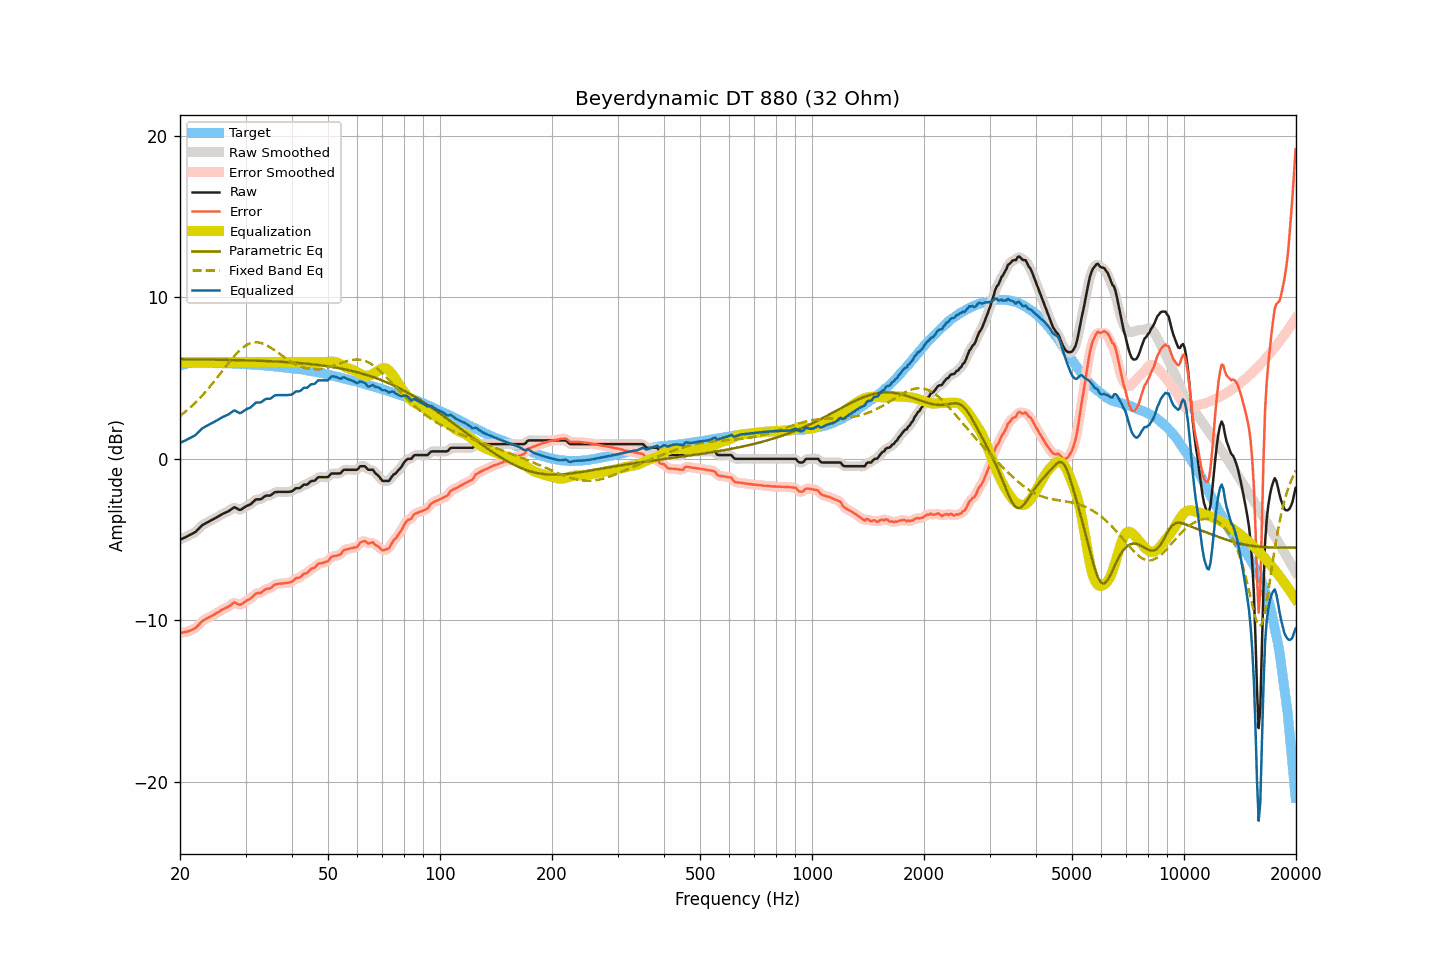

Source data for this figure (header and first rows):
frequency, raw, smoothed, error, error_smoothed, equalization, parametric_eq, fixed_band_eq, equalized_raw, equalized_smoothed, target
20.00, -5.01, -5.01, -10.79, -10.79, 6.00, 6.17, 2.66, 0.99, 0.99, 5.78
20.20, -4.97, -4.97, -10.78, -10.78, 6.00, 6.17, 2.74, 1.03, 1.03, 5.81
20.40, -4.92, -4.92, -10.76, -10.76, 6.00, 6.16, 2.81, 1.08, 1.08, 5.84
20.61, -4.88, -4.88, -10.74, -10.74, 6.00, 6.16, 2.89, 1.12, 1.12, 5.86
20.81, -4.83, -4.83, -10.72, -10.72, 6.00, 6.16, 2.98, 1.17, 1.17, 5.89
21.02, -4.78, -4.78, -10.70, -10.69, 6.00, 6.16, 3.06, 1.22, 1.22, 5.92
21.23, -4.73, -4.73, -10.66, -10.66, 6.00, 6.16, 3.15, 1.27, 1.27, 5.93
21.44, -4.68, -4.68, -10.61, -10.61, 6.00, 6.16, 3.24, 1.32, 1.32, 5.94
21.66, -4.62, -4.63, -10.57, -10.57, 6.00, 6.16, 3.33, 1.38, 1.37, 5.94
21.87, -4.57, -4.57, -10.51, -10.51, 6.00, 6.16, 3.43, 1.43, 1.43, 5.94
22.09, -4.50, -4.49, -10.45, -10.44, 6.00, 6.16, 3.52, 1.50, 1.51, 5.95
22.31, -4.40, -4.40, -10.35, -10.36, 6.00, 6.16, 3.62, 1.60, 1.60, 5.95
22.54, -4.30, -4.30, -10.25, -10.25, 6.00, 6.16, 3.73, 1.70, 1.70, 5.95
22.76, -4.20, -4.20, -10.15, -10.15, 6.00, 6.15, 3.83, 1.80, 1.80, 5.95
22.99, -4.10, -4.11, -10.04, -10.06, 6.00, 6.15, 3.94, 1.90, 1.89, 5.94
23.22, -4.05, -4.04, -9.99, -9.98, 6.00, 6.15, 4.05, 1.95, 1.96, 5.94
23.45, -3.99, -3.99, -9.93, -9.93, 6.00, 6.15, 4.16, 2.01, 2.01, 5.94
23.69, -3.94, -3.94, -9.88, -9.88, 6.00, 6.15, 4.28, 2.06, 2.06, 5.94
23.92, -3.89, -3.89, -9.83, -9.83, 6.00, 6.15, 4.40, 2.11, 2.11, 5.94
24.16, -3.83, -3.83, -9.78, -9.78, 6.00, 6.15, 4.52, 2.17, 2.17, 5.95
24.40, -3.78, -3.78, -9.72, -9.72, 6.00, 6.14, 4.64, 2.22, 2.22, 5.95
24.65, -3.73, -3.73, -9.67, -9.67, 6.00, 6.14, 4.76, 2.27, 2.27, 5.94
24.89, -3.67, -3.67, -9.60, -9.61, 6.00, 6.14, 4.89, 2.33, 2.33, 5.93
25.14, -3.62, -3.62, -9.55, -9.55, 6.00, 6.14, 5.01, 2.38, 2.38, 5.93
25.39, -3.56, -3.56, -9.49, -9.49, 6.00, 6.14, 5.14, 2.44, 2.44, 5.93
25.65, -3.50, -3.50, -9.43, -9.43, 6.00, 6.14, 5.27, 2.50, 2.50, 5.93
25.91, -3.44, -3.44, -9.36, -9.37, 6.00, 6.14, 5.40, 2.56, 2.56, 5.92
26.16, -3.39, -3.39, -9.31, -9.31, 6.00, 6.13, 5.53, 2.61, 2.61, 5.92
26.43, -3.35, -3.35, -9.27, -9.26, 6.00, 6.13, 5.66, 2.65, 2.65, 5.92
26.69, -3.30, -3.30, -9.22, -9.22, 6.00, 6.13, 5.79, 2.70, 2.70, 5.92
26.96, -3.26, -3.25, -9.18, -9.17, 6.00, 6.13, 5.91, 2.74, 2.75, 5.92
27.23, -3.19, -3.19, -9.10, -9.10, 6.00, 6.13, 6.04, 2.81, 2.81, 5.91
27.50, -3.12, -3.11, -9.03, -9.02, 6.00, 6.12, 6.16, 2.88, 2.89, 5.91
27.77, -3.05, -3.05, -8.95, -8.96, 6.00, 6.12, 6.28, 2.95, 2.95, 5.90
28.05, -3.00, -3.03, -8.90, -8.93, 6.00, 6.12, 6.40, 3.00, 2.97, 5.90
28.33, -3.06, -3.06, -8.95, -8.95, 6.00, 6.12, 6.50, 2.94, 2.94, 5.89
28.62, -3.11, -3.11, -9.00, -9.00, 6.00, 6.11, 6.61, 2.89, 2.89, 5.89
28.90, -3.17, -3.15, -9.05, -9.03, 6.00, 6.11, 6.71, 2.83, 2.85, 5.89
29.19, -3.15, -3.14, -9.02, -9.02, 6.00, 6.11, 6.80, 2.85, 2.86, 5.87
29.48, -3.08, -3.09, -8.96, -8.97, 6.00, 6.11, 6.88, 2.92, 2.91, 5.88
29.78, -3.01, -3.02, -8.88, -8.89, 6.00, 6.10, 6.96, 2.99, 2.98, 5.87
30.08, -2.95, -2.95, -8.82, -8.82, 6.00, 6.10, 7.02, 3.05, 3.05, 5.87
30.38, -2.90, -2.91, -8.76, -8.76, 6.00, 6.10, 7.08, 3.10, 3.09, 5.86
30.68, -2.86, -2.86, -8.71, -8.71, 6.00, 6.10, 7.13, 3.14, 3.14, 5.85
30.99, -2.81, -2.80, -8.65, -8.64, 6.00, 6.09, 7.17, 3.19, 3.20, 5.84
31.30, -2.72, -2.72, -8.56, -8.56, 6.00, 6.09, 7.19, 3.28, 3.28, 5.84
31.61, -2.63, -2.63, -8.47, -8.46, 6.00, 6.09, 7.21, 3.37, 3.37, 5.84
31.93, -2.53, -2.55, -8.36, -8.38, 6.00, 6.08, 7.22, 3.47, 3.45, 5.83
32.24, -2.51, -2.52, -8.32, -8.34, 6.00, 6.08, 7.22, 3.49, 3.48, 5.81
32.57, -2.51, -2.51, -8.32, -8.32, 6.00, 6.08, 7.20, 3.49, 3.49, 5.81
32.89, -2.51, -2.49, -8.32, -8.30, 6.00, 6.07, 7.19, 3.49, 3.51, 5.81
33.22, -2.46, -2.45, -8.25, -8.25, 6.00, 6.07, 7.16, 3.54, 3.55, 5.80
33.55, -2.38, -2.38, -8.17, -8.17, 6.00, 6.06, 7.12, 3.62, 3.62, 5.79
33.89, -2.31, -2.32, -8.09, -8.10, 6.00, 6.06, 7.08, 3.69, 3.68, 5.78
34.23, -2.28, -2.29, -8.06, -8.06, 6.00, 6.06, 7.03, 3.72, 3.71, 5.78
34.57, -2.28, -2.28, -8.04, -8.04, 6.00, 6.05, 6.97, 3.72, 3.72, 5.76
34.92, -2.28, -2.26, -8.03, -8.01, 6.00, 6.05, 6.91, 3.72, 3.74, 5.75
35.27, -2.22, -2.21, -7.97, -7.95, 6.00, 6.04, 6.85, 3.78, 3.79, 5.75
35.62, -2.14, -2.15, -7.87, -7.88, 6.00, 6.04, 6.78, 3.86, 3.85, 5.73
35.97, -2.07, -2.09, -7.79, -7.81, 6.00, 6.03, 6.71, 3.93, 3.91, 5.72
... 635 more rows
